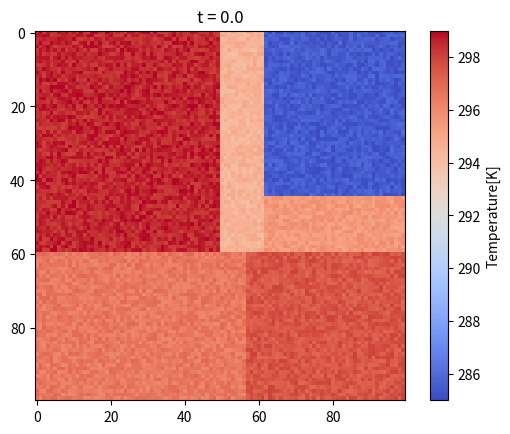

The matplotlib source for this figure:
import numpy as np
import matplotlib.pyplot as plt
from matplotlib.colors import ListedColormap

class Heating_model:
    def __init__(self, params: dict):
        self.params = params
        self.partial_matrix = {}
        self.result_matrix = np.zeros((100,100))
        self.mask_matrix = np.zeros((100,100))
        self.indx = {"windows": 1, "walls": 2, "doors": 3, "radiators": 5}
        self.build_partial_matrix()
        self.build_result_matrix()
        self.draw_heatmap()

    def build_partial_matrix(self):
        for room in self.params["rooms"].keys():
            coordinates = self.params["rooms"][room]
            self.partial_matrix[room] = np.zeros((coordinates["row_max"]-coordinates["row_min"], coordinates["col_max"]-coordinates["col_min"]))
            self.partial_matrix[room][:] = coordinates["init_func"](self.partial_matrix[room])

    def build_result_matrix(self):
        for room in self.params["rooms"].keys():
            coordinates = self.params["rooms"][room]
            self.result_matrix[coordinates["row_min"]:coordinates["row_max"],coordinates["col_min"]:coordinates["col_max"]] = self.partial_matrix[room]
    def evolve_in_unit_timestep(self, dt: float):
        force_term_full = self.params["force_term"](self.params["domain"]["grid"],
                                                     self.params["current_time"],
                                                     self.mask_matrix)
        for key in self.params["windows"].keys():
            self.result_matrix[
                self.params["windows"][key]["row_min"]: self.params["windows"][key]["row_max"],
                self.params["windows"][key]["col_min"]: self.params["windows"][key]["col_max"]
            ] = self.params["window_temp"](self.params["current_time"])
        self.build_partial_matrix()
        for key in self.params["doors"].keys():
            self.result_matrix[
            self.params["windows"][key]["row_min"]: self.params["windows"][key]["row_max"],
            self.params["windows"][key]["col_min"]: self.params["windows"][key]["col_max"]
            ] = self.params["window_temp"](self.params["current_time"])
        self.build_partial_matrix()
        for key in self.params["rooms"].keys():
            self.result_matrix[
            self.params["windows"][key]["row_min"]: self.params["windows"][key]["row_max"],
            self.params["windows"][key]["col_min"]: self.params["windows"][key]["col_max"]
            ] = self.params["window_temp"](self.params["current_time"])
        self.build_result_matrix()

        self.params["current_time"] += dt
        return self

    def evolve(self, n_steps: int, dt: float):
        for _ in tqdm.tqdm(range(n_steps), desc="TIME STEPS"):
            self.evolve_in_unit_timestep(dt)
        return self

    def draw_heatmap(self):
        return self.result_matrix

def draw_houses(object_house):
    for key, val in object_house.params['rooms'].items():
        object_house.partial_matrix[key] = np.zeros((val['row_max'] - val['row_min'], val['col_max'] - val['col_min']))
        mask = object_house.params["masks"][key]
        object_house.partial_matrix[key][mask == 1] = 4
        object_house.result_matrix[val['row_min']:val['row_max'], val['col_min']:val['col_max']] = object_house.partial_matrix[key]
    for v in object_house.indx:
        for key, val in object_house.params[v].items():
            object_house.result_matrix[val['row_min']:val['row_max'], val['col_min']:val['col_max']] = object_house.indx[v]
    return object_house


if __name__ == "__main__":
    model_parameters = {
        "rooms": {
            "A1": {
                "row_min": 0, "row_max": 60, "col_min": 0, "col_max": 50,
                "init_func": lambda x: 298 + np.random.random(x.shape)
            },
            "A2": {
                "row_min": 0, "row_max": 60, "col_min": 50, "col_max": 62,
                "init_func": lambda x: 294 + np.random.random(x.shape)
            },
            "A3": {
                "row_min": 0, "row_max": 45, "col_min": 62, "col_max": 100,
                "init_func": lambda x: 285 + np.random.random(x.shape)
            },
            "A4": {
                "row_min": 60, "row_max": 100, "col_min": 0, "col_max": 57,
                "init_func": lambda x: 296 + np.random.random(x.shape)
            },
            "A5": {
                "row_min": 60, "row_max": 100, "col_min": 57, "col_max": 100,
                "init_func": lambda x: 297 + np.random.random(x.shape)
            },
            "A6": {
                "row_min": 45, "row_max": 60, "col_min": 62, "col_max": 100,
                "init_func": lambda x: 295 + np.random.random(x.shape)
            }
        },
        "doors": {
            "D1": {
                "row_min": 30, "row_max": 35, "col_min": 60, "col_max": 62
            },
            "D2": {
                "row_min": 45, "row_max": 50, "col_min": 48, "col_max": 50
            },
            "D3": {
                "row_min": 60, "row_max": 62, "col_min": 50, "col_max": 55
            },
            "D4": {
                "row_min": 60, "row_max": 62, "col_min": 55, "col_max": 60
            },
            "D5": {
                "row_min": 53, "row_max": 58, "col_min": 60, "col_max": 62
            }
        },
        "windows": {
            "W1": {
                "row_min": 30, "row_max": 50, "col_min": 0, "col_max": 2
            },
            "W2": {
                "row_min": 65, "row_max": 80, "col_min": 0, "col_max": 2
            },
            "W3": {
                "row_min": 98, "row_max": 100, "col_min": 20, "col_max": 30
            },
            "W4": {
                "row_min": 98, "row_max": 100, "col_min": 60, "col_max": 70
            }
        },
        "walls": {
            "R1": {
                "row_min": 0, "row_max": 30, "col_min": 0, "col_max": 2
            },
            "R2": {
                "row_min": 50, "row_max": 65, "col_min": 0, "col_max": 2
            },
            "R3": {
                "row_min": 80, "row_max": 100, "col_min": 0, "col_max": 2
            },
            "R4": {
                "row_min": 98, "row_max": 100, "col_min": 2, "col_max": 20
            },
            "R5": {
                "row_min": 98, "row_max": 100, "col_min": 30, "col_max": 60
            },
            "R6": {
                "row_min": 98, "row_max": 100, "col_min": 70, "col_max": 98
            },
            "R7": {
                "row_min": 0, "row_max": 100, "col_min": 98, "col_max": 100
            },
            "R8": {
                "row_min": 0, "row_max": 2, "col_min": 2, "col_max": 98
            },
            "R9": {
                "row_min": 2, "row_max": 30, "col_min": 60, "col_max": 62
            },
            "R10": {
                "row_min": 35, "row_max": 53, "col_min": 60, "col_max": 62
            },
            "R11": {
                "row_min": 45, "row_max": 47, "col_min": 62, "col_max": 98
            },
            "R12": {
                "row_min": 60, "row_max": 62, "col_min": 62, "col_max": 98
            },
            "R13": {
                "row_min": 58, "row_max": 62, "col_min": 60, "col_max": 62
            },
            "R14": {
                "row_min": 50, "row_max": 62, "col_min": 48, "col_max": 50
            },
            "R15": {
                "row_min": 2, "row_max": 45, "col_min": 48, "col_max": 50
            },
            "R16": {
                "row_min": 60, "row_max": 62, "col_min": 2, "col_max": 48
            },
            "R17": {
                "row_min": 62, "row_max": 98, "col_min": 55, "col_max": 57
            }
        },
        "radiators": {
            "L1": {
                "row_min": 2, "row_max": 3, "col_min": 54, "col_max": 58
            },
            "L2": {
                "row_min": 32, "row_max": 47, "col_min": 2, "col_max": 3
            },
            "L3": {
                "row_min": 97, "row_max": 98, "col_min": 22, "col_max": 28
            }
        },
        "domain": {
            "grid": np.meshgrid(np.linspace(-1, 1, 101), np.linspace(-1, 1, 101))[0], "dx": 1
        },
        "masks1": lambda x, t, mask: np.where(
            mask == 1, (np.sin(24 * t / 3600) ** 2 + 2) / 10, np.where(
                mask == 2, (np.sin(24 * t / 3600) ** 2 + 1) / 10, np.where(
                    mask == 3, (np.sin(24 * t / 3600) ** 2 + 1) / 10, 0
                )
            )
        ),
        "masks": {
            "A1": 1,
            "A2": 1,
            "A3": 0,
            "A4": 1,
            "A5": 1,
            "A6": 1
        },
        "window_temp": lambda t: 280 - 10 * np.sin(24 * t / 3600),
        "diffusion": 0.1,
        "current_time": 0.0
    }

    cmap = ListedColormap(['white', 'lightskyblue', 'black', 'peachpuff', 'floralwhite', 'crimson'])
    model = Heating_model(model_parameters)
    model_c = Heating_model(model_parameters)

    draw_house = draw_houses(model_c)
    plt.imshow(draw_house.result_matrix, cmap=cmap)
    plt.show()

    plt.imshow(model.draw_heatmap(), cmap=plt.get_cmap("coolwarm"))
    plt.title(f"t = {model.params['current_time']}")
    plt.colorbar().set_label("Temperature[K]")
    plt.show()
